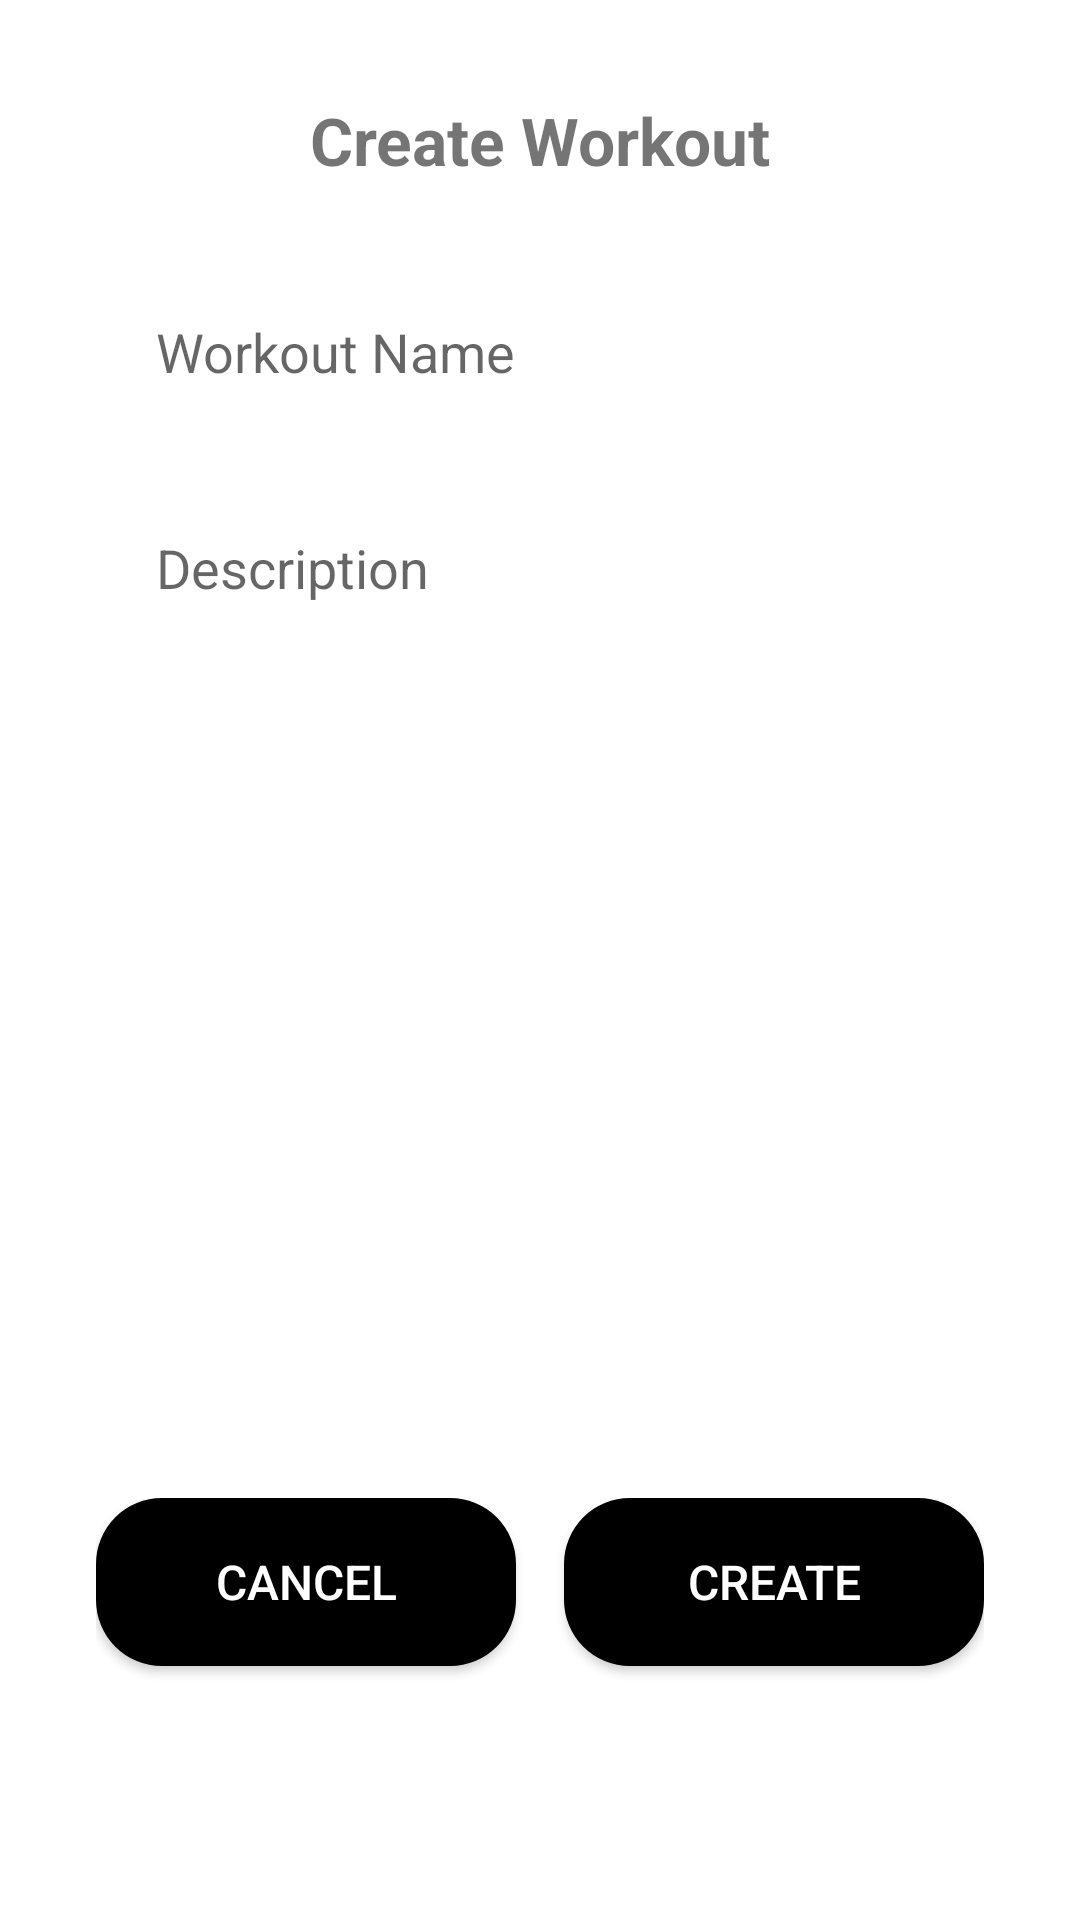

The Android layout XML behind this screen, and the referenced resources:
<!-- AndroidManifest.xml: application theme Theme.Train -->
<!-- res/layout/dialog_create_workout.xml -->
<?xml version="1.0" encoding="utf-8"?>
<LinearLayout xmlns:android="http://schemas.android.com/apk/res/android"
    android:layout_width="match_parent"
    android:layout_height="wrap_content"
    android:background="@drawable/dialog_bg"
    android:padding="32dp"
    android:orientation="vertical">

    <TextView
        android:layout_width="match_parent"
        android:layout_height="wrap_content"
        android:text="Create Workout"
        android:textSize="22sp"
        android:textStyle="bold"
        android:gravity="center"
        android:layout_marginBottom="28dp"/>

    <EditText
        android:id="@+id/et_name"
        android:layout_width="match_parent"
        android:layout_height="56dp"
        android:background="@drawable/input_bg"
        android:hint="Workout Name"
        android:paddingHorizontal="20dp"
        android:layout_marginBottom="16dp"/>

    <EditText
        android:id="@+id/et_desc"
        android:layout_width="match_parent"
        android:layout_height="56dp"
        android:background="@drawable/input_bg"
        android:hint="Description"
        android:paddingHorizontal="20dp"
        android:layout_marginBottom="16dp"/>

    
    <androidx.recyclerview.widget.RecyclerView
        android:id="@+id/rv_exercises"
        android:layout_width="match_parent"
        android:layout_height="250dp"
        android:layout_marginBottom="16dp"/>

    <LinearLayout
        android:layout_width="match_parent"
        android:layout_height="wrap_content"
        android:orientation="horizontal">

        <android.widget.Button
            android:id="@+id/btn_cancel"
            android:layout_width="0dp"
            android:layout_weight="1"
            android:layout_height="56dp"
            android:text="Cancel"
            android:background="@drawable/btn_black"
            android:backgroundTint="@null"
            android:textColor="#FFFFFF"
            android:textSize="16sp"/>

        <View
            android:layout_width="16dp"
            android:layout_height="wrap_content"/>

        <android.widget.Button
            android:id="@+id/btn_confirm"
            android:layout_width="0dp"
            android:layout_weight="1"
            android:layout_height="56dp"
            android:text="Create"
            android:background="@drawable/btn_black"
            android:backgroundTint="@null"
            android:textColor="#FFFFFF"
            android:textSize="16sp"/>

    </LinearLayout>

</LinearLayout>
<!-- resources referenced by this layout -->
<resources>
  <!-- drawable btn_black (drawable) -->
  <?xml version="1.0" encoding="utf-8"?>
  <shape xmlns:android="http://schemas.android.com/apk/res/android">
      <solid android:color="#000000" />
      <corners android:radius="22dp" />
  </shape>
  <style name="Theme.Train" parent="Theme.MaterialComponents.DayNight.NoActionBar">
          
          <item name="colorPrimary">@color/purple_500</item>
          <item name="colorPrimaryVariant">@color/purple_700</item>
          <item name="colorOnPrimary">@color/white</item>
          
          <item name="colorSecondary">@color/teal_200</item>
          <item name="colorSecondaryVariant">@color/teal_700</item>
          <item name="colorOnSecondary">@color/black</item>
          
          <item name="android:statusBarColor">?attr/colorPrimaryVariant</item>
          
      </style>
  <!-- not gathered from this repository: default colours our renderer supplied (Android Studio template values) -->
  <color name="purple_500">#FF6200EE</color>
  <color name="purple_700">#FF3700B3</color>
  <color name="teal_200">#FF03DAC5</color>
  <color name="teal_700">#FF018786</color>
  <color name="black">#FF000000</color>
  <color name="white">#FFFFFFFF</color>
</resources>
